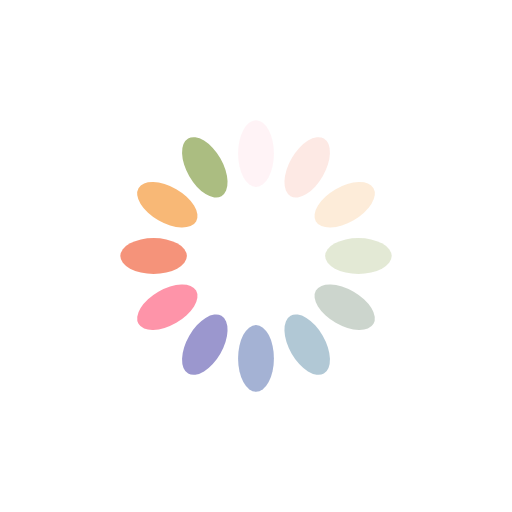
t = 0.00 s
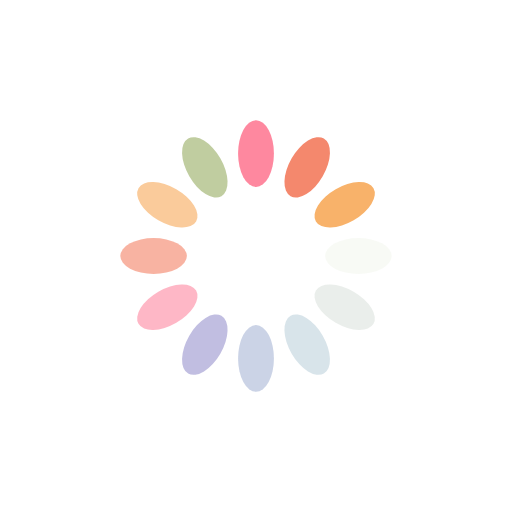
t = 0.25 s
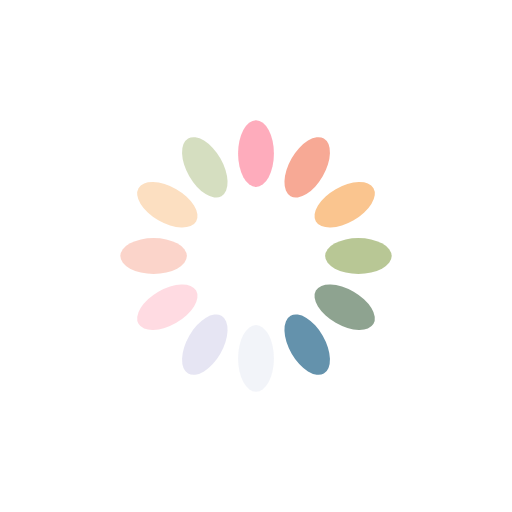
t = 0.50 s
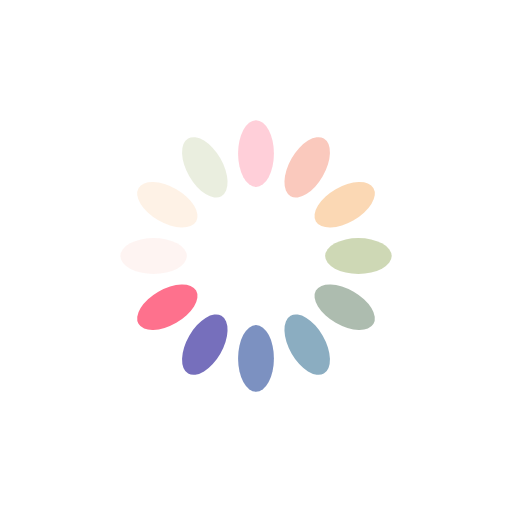
t = 0.75 s

The animated SVG that drew these frames (rendered in a browser with its animation timeline set to each time). Animation: 12 SMIL elements (animate=12); one cycle of 1.00 s, repeats indefinitely.

<?xml version="1.0" encoding="utf-8"?>
<svg xmlns="http://www.w3.org/2000/svg" xmlns:xlink="http://www.w3.org/1999/xlink" style="margin: auto; background: none; display: block; shape-rendering: auto;" width="200px" height="200px" viewBox="0 0 100 100" preserveAspectRatio="xMidYMid">
<g transform="rotate(0 50 50)">
  <rect x="46.5" y="23.5" rx="3.5" ry="6.5" width="7" height="13" fill="#fe718d">
    <animate attributeName="opacity" values="1;0" keyTimes="0;1" dur="1s" begin="-0.9166666666666666s" repeatCount="indefinite"></animate>
  </rect>
</g><g transform="rotate(30 50 50)">
  <rect x="46.5" y="23.5" rx="3.5" ry="6.5" width="7" height="13" fill="#f47e60">
    <animate attributeName="opacity" values="1;0" keyTimes="0;1" dur="1s" begin="-0.8333333333333334s" repeatCount="indefinite"></animate>
  </rect>
</g><g transform="rotate(60 50 50)">
  <rect x="46.5" y="23.5" rx="3.5" ry="6.5" width="7" height="13" fill="#f8b26a">
    <animate attributeName="opacity" values="1;0" keyTimes="0;1" dur="1s" begin="-0.75s" repeatCount="indefinite"></animate>
  </rect>
</g><g transform="rotate(90 50 50)">
  <rect x="46.5" y="23.5" rx="3.5" ry="6.5" width="7" height="13" fill="#abbd81">
    <animate attributeName="opacity" values="1;0" keyTimes="0;1" dur="1s" begin="-0.6666666666666666s" repeatCount="indefinite"></animate>
  </rect>
</g><g transform="rotate(120 50 50)">
  <rect x="46.5" y="23.5" rx="3.5" ry="6.5" width="7" height="13" fill="#849b87">
    <animate attributeName="opacity" values="1;0" keyTimes="0;1" dur="1s" begin="-0.5833333333333334s" repeatCount="indefinite"></animate>
  </rect>
</g><g transform="rotate(150 50 50)">
  <rect x="46.5" y="23.5" rx="3.5" ry="6.5" width="7" height="13" fill="#6492ac">
    <animate attributeName="opacity" values="1;0" keyTimes="0;1" dur="1s" begin="-0.5s" repeatCount="indefinite"></animate>
  </rect>
</g><g transform="rotate(180 50 50)">
  <rect x="46.5" y="23.5" rx="3.5" ry="6.5" width="7" height="13" fill="#637cb5">
    <animate attributeName="opacity" values="1;0" keyTimes="0;1" dur="1s" begin="-0.4166666666666667s" repeatCount="indefinite"></animate>
  </rect>
</g><g transform="rotate(210 50 50)">
  <rect x="46.5" y="23.5" rx="3.5" ry="6.5" width="7" height="13" fill="#6a63b6">
    <animate attributeName="opacity" values="1;0" keyTimes="0;1" dur="1s" begin="-0.3333333333333333s" repeatCount="indefinite"></animate>
  </rect>
</g><g transform="rotate(240 50 50)">
  <rect x="46.5" y="23.5" rx="3.5" ry="6.5" width="7" height="13" fill="#fe718d">
    <animate attributeName="opacity" values="1;0" keyTimes="0;1" dur="1s" begin="-0.25s" repeatCount="indefinite"></animate>
  </rect>
</g><g transform="rotate(270 50 50)">
  <rect x="46.5" y="23.5" rx="3.5" ry="6.5" width="7" height="13" fill="#f47e60">
    <animate attributeName="opacity" values="1;0" keyTimes="0;1" dur="1s" begin="-0.16666666666666666s" repeatCount="indefinite"></animate>
  </rect>
</g><g transform="rotate(300 50 50)">
  <rect x="46.5" y="23.5" rx="3.5" ry="6.5" width="7" height="13" fill="#f8b26a">
    <animate attributeName="opacity" values="1;0" keyTimes="0;1" dur="1s" begin="-0.08333333333333333s" repeatCount="indefinite"></animate>
  </rect>
</g><g transform="rotate(330 50 50)">
  <rect x="46.5" y="23.5" rx="3.5" ry="6.5" width="7" height="13" fill="#abbd81">
    <animate attributeName="opacity" values="1;0" keyTimes="0;1" dur="1s" begin="0s" repeatCount="indefinite"></animate>
  </rect>
</g>
<!-- [ldio] generated by https://loading.io/ --></svg>
